Run: headless pygame with SDL's dummy video driver; simulated clock (each Clock.tick advances the game by its frame time, no real sleeping); random seed 0; keys injected as events and as key.get_pressed() state; no mouse input.
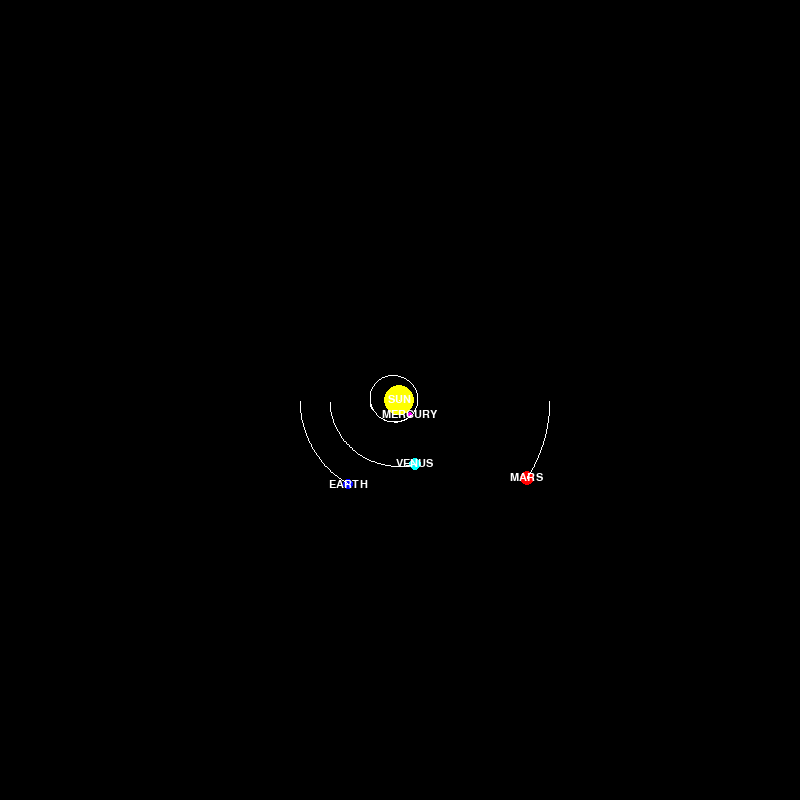
Frame 1 of 4 · flips 1–60 · no input
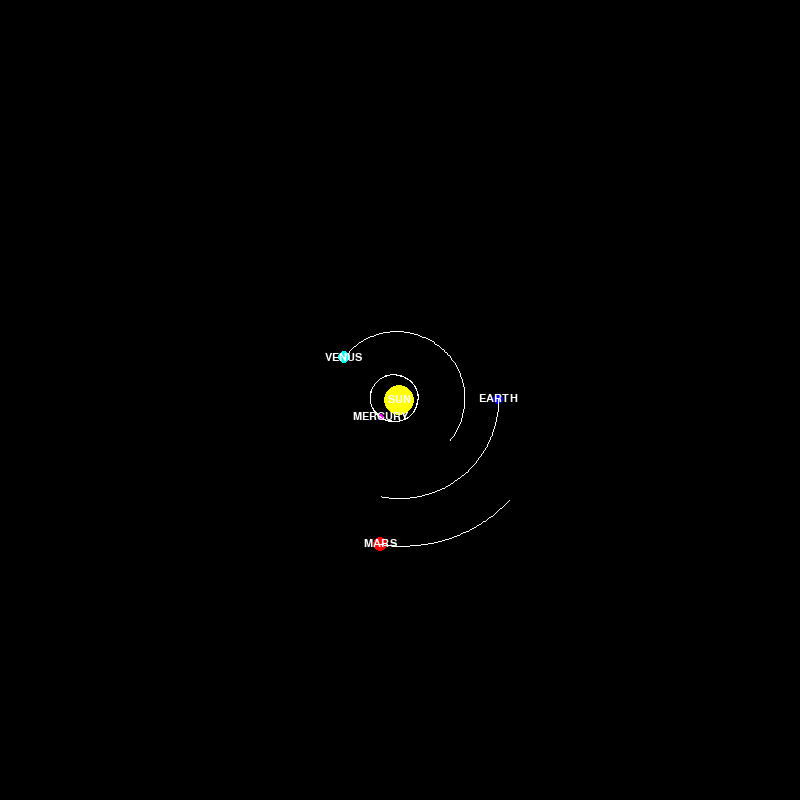
Frame 2 of 4 · flips 61–180 · tapped SPACE, RETURN · held RIGHT (→), D
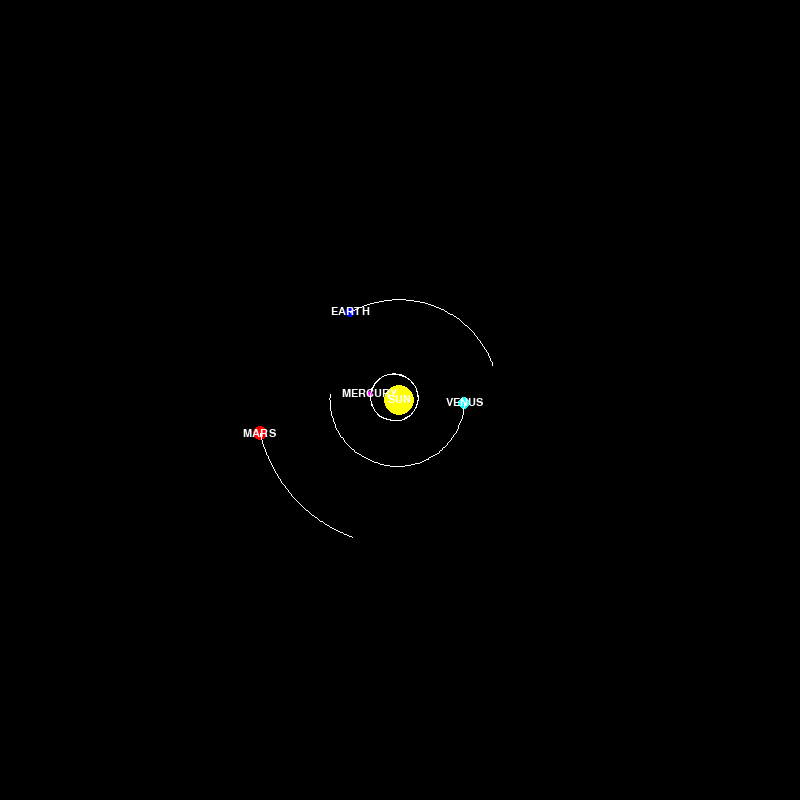
Frame 3 of 4 · flips 181–300 · held DOWN (↓), S
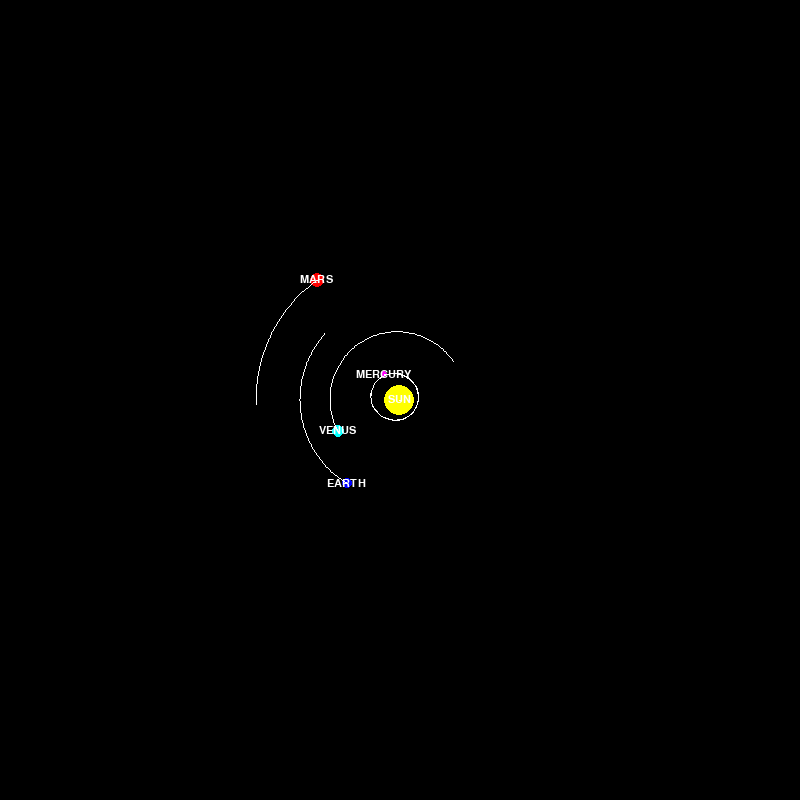
Frame 4 of 4 · flips 301–420 · held LEFT (←), A, UP (↑), W

The pygame program that drew these frames:

import pygame
import math

pygame.init()

WIDTH, HEIGHT = 800, 800
WINDOW = pygame.display.set_mode((WIDTH, HEIGHT))
pygame.display.set_caption("Planet System Simulation")

WHITE = (255, 255, 255)
RED = (255, 0, 0)
GREEN = (0, 255, 0)
BLUE = (0, 0, 255)
YELLOW = (255, 255, 0)
CYAN = (0, 255, 255)
MAGENTA = (255, 0, 255)
BLACK = (0, 0, 0)

FONT = pygame.font.SysFont("comicsans", 16)


class HeavenlyBody:
    AU = 1.496e11  # astronomical unit
    G = 6.67428e-11  # constant for attraction calculation
    PLANET_DIST_SCALE = 100 / AU
    TIMESTEP = 3600 * 24  # 1 day

    def __init__(self, planet_name, x, y, radius, color, mass, vel_x, vel_y):
        self.planet_name = planet_name
        self.x = x
        self.y = y
        self.radius = radius
        self.color = color
        self.mass = mass
        self.vel_x = vel_x
        self.vel_y = vel_y
        self.total_force_x = 0
        self.total_force_y = 0
        self.orbit = []

    def draw(self, window):
        x = self.x * HeavenlyBody.PLANET_DIST_SCALE + (WIDTH / 2)
        y = self.y * HeavenlyBody.PLANET_DIST_SCALE + (HEIGHT / 2)

        pygame.draw.circle(window, self.color, (x, y), self.radius)

        planet_name_text = FONT.render(f"{self.planet_name}", 1, WHITE)
        WINDOW.blit(planet_name_text, (x - planet_name_text.get_width() / 2, y - planet_name_text.get_height() / 2))

        scaled_orbit_points = []

        if len(self.orbit) >= 2:
            for point in self.orbit:
                x = point[0] * HeavenlyBody.PLANET_DIST_SCALE + (WIDTH / 2)
                y = point[1] * HeavenlyBody.PLANET_DIST_SCALE + (HEIGHT / 2)

                scaled_orbit_points.append((x, y))

            pygame.draw.lines(WINDOW, WHITE, False, scaled_orbit_points)

    def calculate_attraction(self, other_body):
        x_diff = other_body.x - self.x
        y_diff = other_body.y - self.y

        dist_sq = x_diff ** 2 + y_diff ** 2

        force = HeavenlyBody.G * self.mass * other_body.mass / dist_sq

        alfa = math.atan2(y_diff, x_diff)
        force_y = math.sin(alfa) * force
        force_x = math.cos(alfa) * force

        self.total_force_x += force_x
        self.total_force_y += force_y
        other_body.total_force_x -= force_x
        other_body.total_force_y -= force_y

    def calculate_velocity(self):
        self.vel_x += (self.total_force_x / self.mass * HeavenlyBody.TIMESTEP)
        self.vel_y += (self.total_force_y / self.mass * HeavenlyBody.TIMESTEP)

    def update_position(self):
        self.x += (HeavenlyBody.TIMESTEP * self.vel_x)
        self.y += (HeavenlyBody.TIMESTEP * self.vel_y)

        if len(self.orbit) > 100:
            self.orbit.pop(0)

        self.orbit.append((self.x, self.y))


#  method for generating set of pairs object-object
#  such that object must not be in pair with itself
#  and there must only be one pair of object-object
#  regardless of order in pair
def generate_pairs(objects_list):
    pairs = set()
    seen_pairs = set()

    for i in range(len(objects_list)):
        for j in range(i + 1, len(objects_list)):
            pair = (objects_list[i], objects_list[j])

            if pair[0] != pair[1] and pair not in seen_pairs:
                pairs.add(pair)
                seen_pairs.add(pair)

    return pairs


def main():
    run = True
    clock = pygame.time.Clock()

    sun = HeavenlyBody("SUN", 0, 0, 15, YELLOW, 2e30, 0, 0)
    earth = HeavenlyBody("EARTH", -HeavenlyBody.AU, 0, 5, BLUE, 6e24, 0, 29783)
    mars = HeavenlyBody("MARS", 1.5 * HeavenlyBody.AU, 0, 7, RED, 6.39e23, 0, 24130)
    venus = HeavenlyBody("VENUS", -0.7 * HeavenlyBody.AU, 0, 6, CYAN, 4.87e24, 0, 35000)
    mercury = HeavenlyBody("MERCURY", -0.3 * HeavenlyBody.AU, 0, 3, MAGENTA, 3.3e23, 0, 47000)

    planets = [sun, earth, mars, venus, mercury]

    pairs = generate_pairs(planets)

    while run:
        clock.tick(60)

        WINDOW.fill(BLACK)
        for event in pygame.event.get():
            if event.type == pygame.QUIT:
                run = False

        for (planet1, planet2) in pairs:
            planet1.calculate_attraction(planet2)

        for planet in planets:
            planet.draw(WINDOW)
            planet.calculate_velocity()
            planet.update_position()
            planet.total_force_x, planet.total_force_y = 0, 0

        pygame.display.update()

    pygame.quit()


main()
